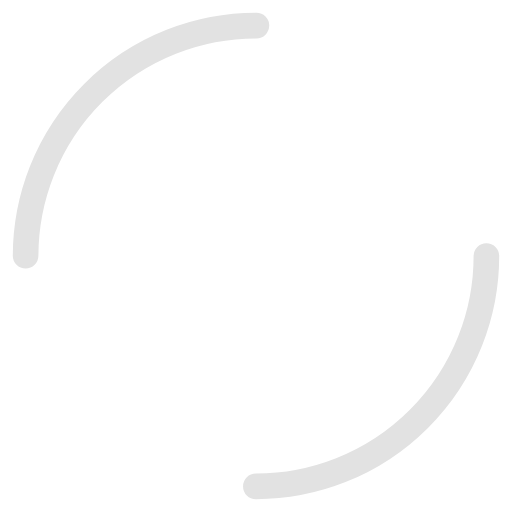
t = 0.00 s
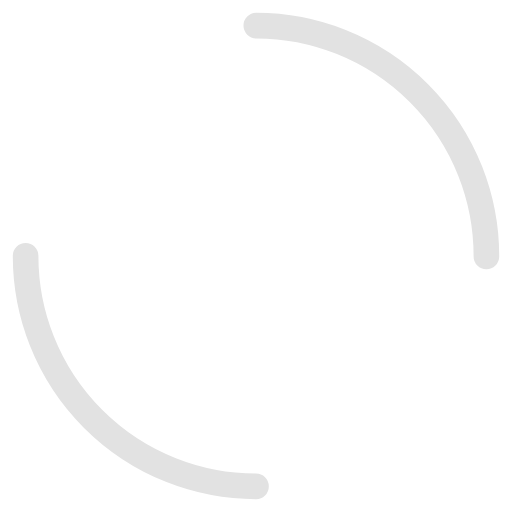
t = 0.50 s
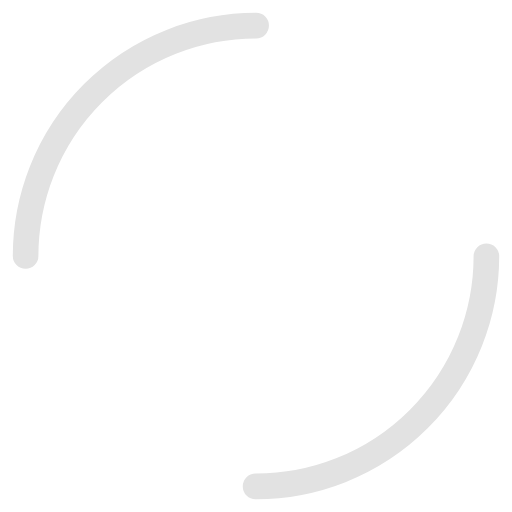
t = 1.00 s
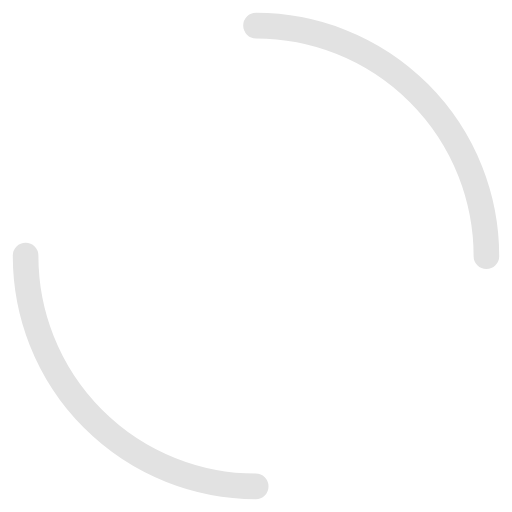
t = 1.50 s

The animated SVG that drew these frames (rendered in a browser with its animation timeline set to each time). Animation: 1 SMIL element (animateTransform=1); one cycle of 2.00 s, repeats indefinitely.

<svg width="200px"  height="200px"  xmlns="http://www.w3.org/2000/svg" viewBox="0 0 100 100" preserveAspectRatio="xMidYMid" class="lds-dual-ring" style="background: none;"><circle cx="50" cy="50" ng-attr-r="{{config.radius}}" ng-attr-stroke-width="{{config.width}}" ng-attr-stroke="{{config.stroke}}" ng-attr-stroke-dasharray="{{config.dasharray}}" fill="none" stroke-linecap="round" r="45" stroke-width="5" stroke="#e2e2e2" stroke-dasharray="70.68583470577035 70.68583470577035" transform="rotate(87 50 50)"><animateTransform attributeName="transform" type="rotate" calcMode="linear" values="0 50 50;360 50 50" keyTimes="0;1" dur="2s" begin="0s" repeatCount="indefinite"></animateTransform></circle></svg>
